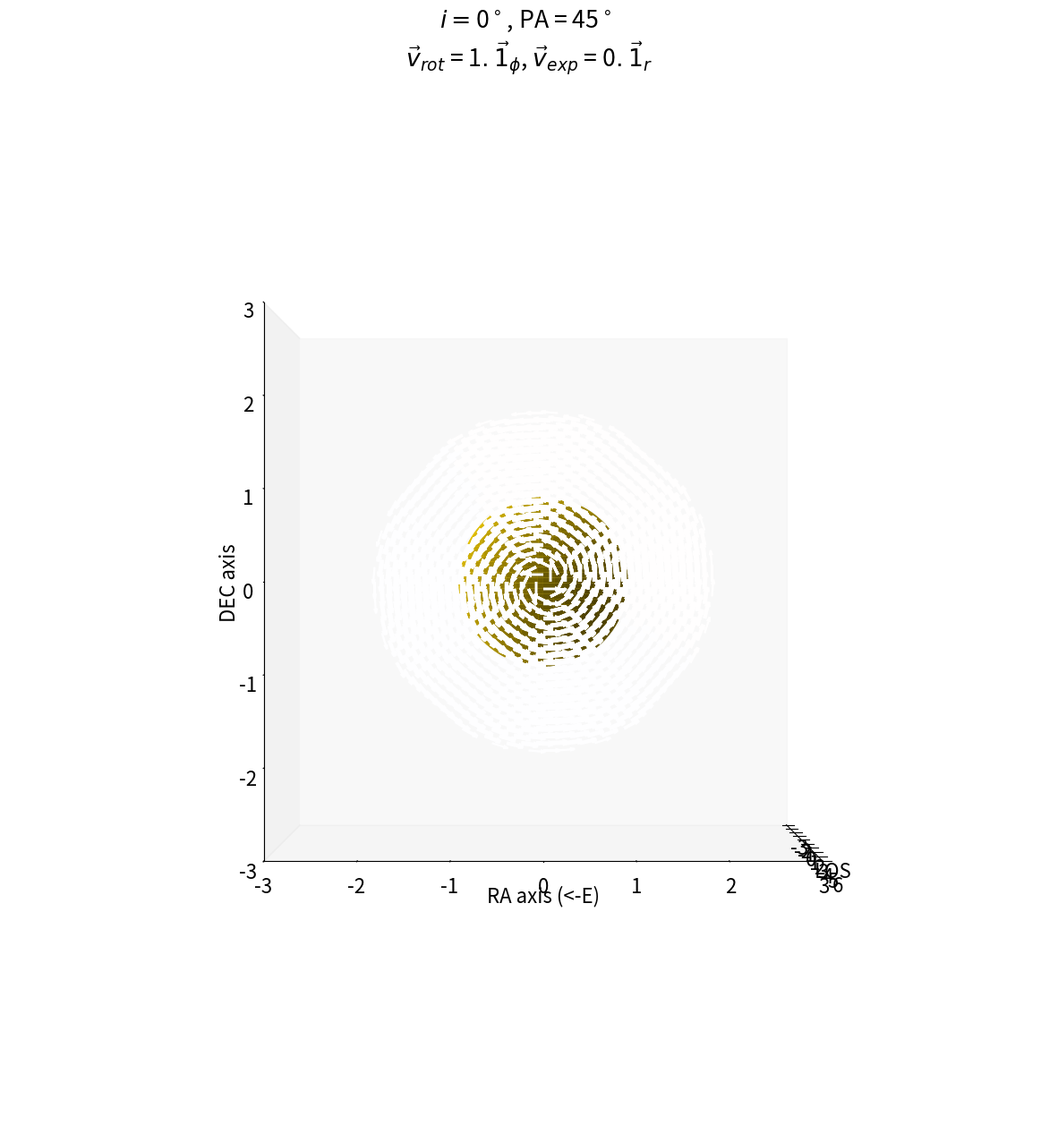

This chart was generated by the following Python code: (Note: this script raises an exception after producing the figure.)
import numpy as np
import matplotlib.pyplot as plt
from scipy.ndimage import rotate
from scipy.spatial.transform import Rotation
import matplotlib as mpl
import sys


plt.rcParams['font.size'] = 16

def rotation_matrix(axis, theta):
    """
    Return the rotation matrix associated with counterclockwise rotation about
    the given axis by theta radians.
    """
    axis = np.asarray(axis)
    axis = axis / np.sqrt(np.dot(axis, axis))
    a = np.cos(theta / 2.0)
    b, c, d = -axis * np.sin(theta / 2.0)
    aa, bb, cc, dd = a * a, b * b, c * c, d * d
    bc, ad, ac, ab, bd, cd = b * c, a * d, a * c, a * b, b * d, c * d
    return np.array([[aa + bb - cc - dd, 2 * (bc + ad), 2 * (bd - ac)],
                     [2 * (bc - ad), aa + cc - bb - dd, 2 * (cd + ab)],
                     [2 * (bd + ac), 2 * (cd - ab), aa + dd - bb - cc]])



args = sys.argv
PA = 45
incl = 0

if (len(args) > 1):
    if "-i" in args:
        incl = float(args[args.index("-i") + 1 ])

    if "-pa" in args:
        PA = float(args[args.index("-pa") + 1 ])



# Make the grid
lim = 3
nbpoints = 50
x, y, z = np.meshgrid(np.linspace(-lim, lim, nbpoints),
                      np.linspace(-lim, lim, nbpoints),
                      np.linspace(-lim, lim, nbpoints))

r = (x*x + y*y + z*z)**0.5

Rshell = 2
Rstar = 1

mask = np.logical_and(r<Rshell, r>Rstar)
mask2 = np.logical_or(x>0, (z*z + y*y) > Rstar)
# mask = np.logical_and(mask, mask2)



x = x[mask]
y = y[mask]
z = z[mask]
r = r[mask]



# theta = np.arccos(zprim/rprim)
# phi = np.arctan2(yprim,xprim)

# phi = np.arctan2(yprimprim,xprimprim)
phi = np.arctan2(y,x)

# Make the direction data for the arrows

vexp = 0
vrot = 1


# expressed in the intrisici coordinate system: x'',y'', z'' co-rotating with the star

phi_v = (-np.sin(phi), np.cos(phi),0*phi)
vx = x*vexp/r + vrot*phi_v[0]
vy = y*vexp/r + vrot*phi_v[1]
vz = z*vexp/r + vrot*phi_v[2]
v = [vx,vy,vz]



# inclination
v = [vx,vy,vz]
#axis2 = [0, np.cos(theta1), np.sin(theta1)]
axis2 = [0, 1, 0]
theta2 = -(90- incl)*np.pi/180
rot2 = rotation_matrix(axis2, theta2)
rot2 = np.linalg.inv(rot2)
v = np.dot(rot2, v)
x = np.dot(rot2, [x,y,z])

[x,y,z] = x

#position angle
axis1 = np.array([1, 0, 0])
# axis1 = np.array([1, 0, 0])
theta1 = -PA*np.pi/180
rot1 = rotation_matrix(axis1, theta1)
rot1 = np.linalg.inv(rot1)
vv = np.dot(rot1, v)
xx = np.dot(rot1, [x,y,z])



#rotation vector
a = [0,0,1.5*lim]
a = np.dot(rot2, a)
a = np.dot(rot1, a)

rot_axis = [[0,a[0]],[0,a[1]],[0,a[2]]]


[xx,yy,zz] = xx



vxx = vv[0]
vyy = vv[1]
vzz = vv[2]


mask2 = np.logical_or(xx>0, (zz*zz + yy*yy) > Rstar)

# xx = xx[mask2]
# yy = yy[mask2]
# zz = zz[mask2]
# vxx = vxx[mask2]
# vyy = vyy[mask2]
# vzz = vzz[mask2]
#



# Color by vx value (radial velocity)
c = vxx
print(np.shape(vxx), np.shape(r))
print(np.min(vxx), np.max(vxx) )
# c = vxx*np.cos(theta2)+ vzz*np.sin(theta2)
c = (c.ravel() - vx.min()) / np.ptp(vx)
# c = np.concatenate((c, np.repeat(c, 2)))
c = plt.cm.bwr_r(c)
# c = plt.cm.jet(c)

ax = plt.figure(figsize = (15,30)).add_subplot(projection='3d')
plt.title(r'$i = $'+str(int(incl)) + r'$^\circ$, PA = '+str(int(PA)) + r'$^\circ$' + ' \n' + r'$\vec{v}_{rot}$ = ' + str(vrot) + r'$.\vec{1}_\phi$, $\vec{v}_{exp}$ = '+ str(vexp) + r'$.\vec{1}_r$')
im = ax.quiver(xx, yy, zz, vxx, vyy, vzz, length=0.2, color = c)

ax.plot(rot_axis[0],rot_axis[1],rot_axis[2], '-', lw = 3, color = 'black')

# ax.quiver(x, y, z, phi_v[0], phi_v[1], phi_v[2], length=0.2, color = c)


# Make data for stellar surface
u = np.linspace(0, 2 * np.pi, 100)
v = np.linspace(0, np.pi, 100)
X = Rstar * np.outer(np.cos(u), np.sin(v))
Y = Rstar * np.outer(np.sin(u), np.sin(v))
Z = Rstar * np.outer(np.ones(np.size(u)), np.cos(v))
# Plot the surface
ax.plot_surface(X,Y,Z, color = 'gold')


# ax.contourf(xx, yy, zz, zdir='y', offset=-lim, cmap='bwr')

ax.set_xlim([-lim,2*lim])
ax.set_ylim([-lim,lim])
ax.set_zlim([-lim,lim])

ax.set_aspect('equal')
ax.set_zlabel('DEC axis')
ax.set_ylabel('RA axis (<-E)')
ax.set_xlabel('LOS')
ax.view_init(elev=0, azim=0)


# Hide grid lines
ax.grid(False)

# ax.set_axis_off()
plt.savefig('Figures/3D/i='+str(int(incl)) + '_PA='+str(int(PA)) + '_vrot=' + str(vrot) + r'_vexp='+ str(vexp) + '.png', bbox_inches = 'tight')


#ax.set_box_aspect((1, 1, 1))

plt.show()
